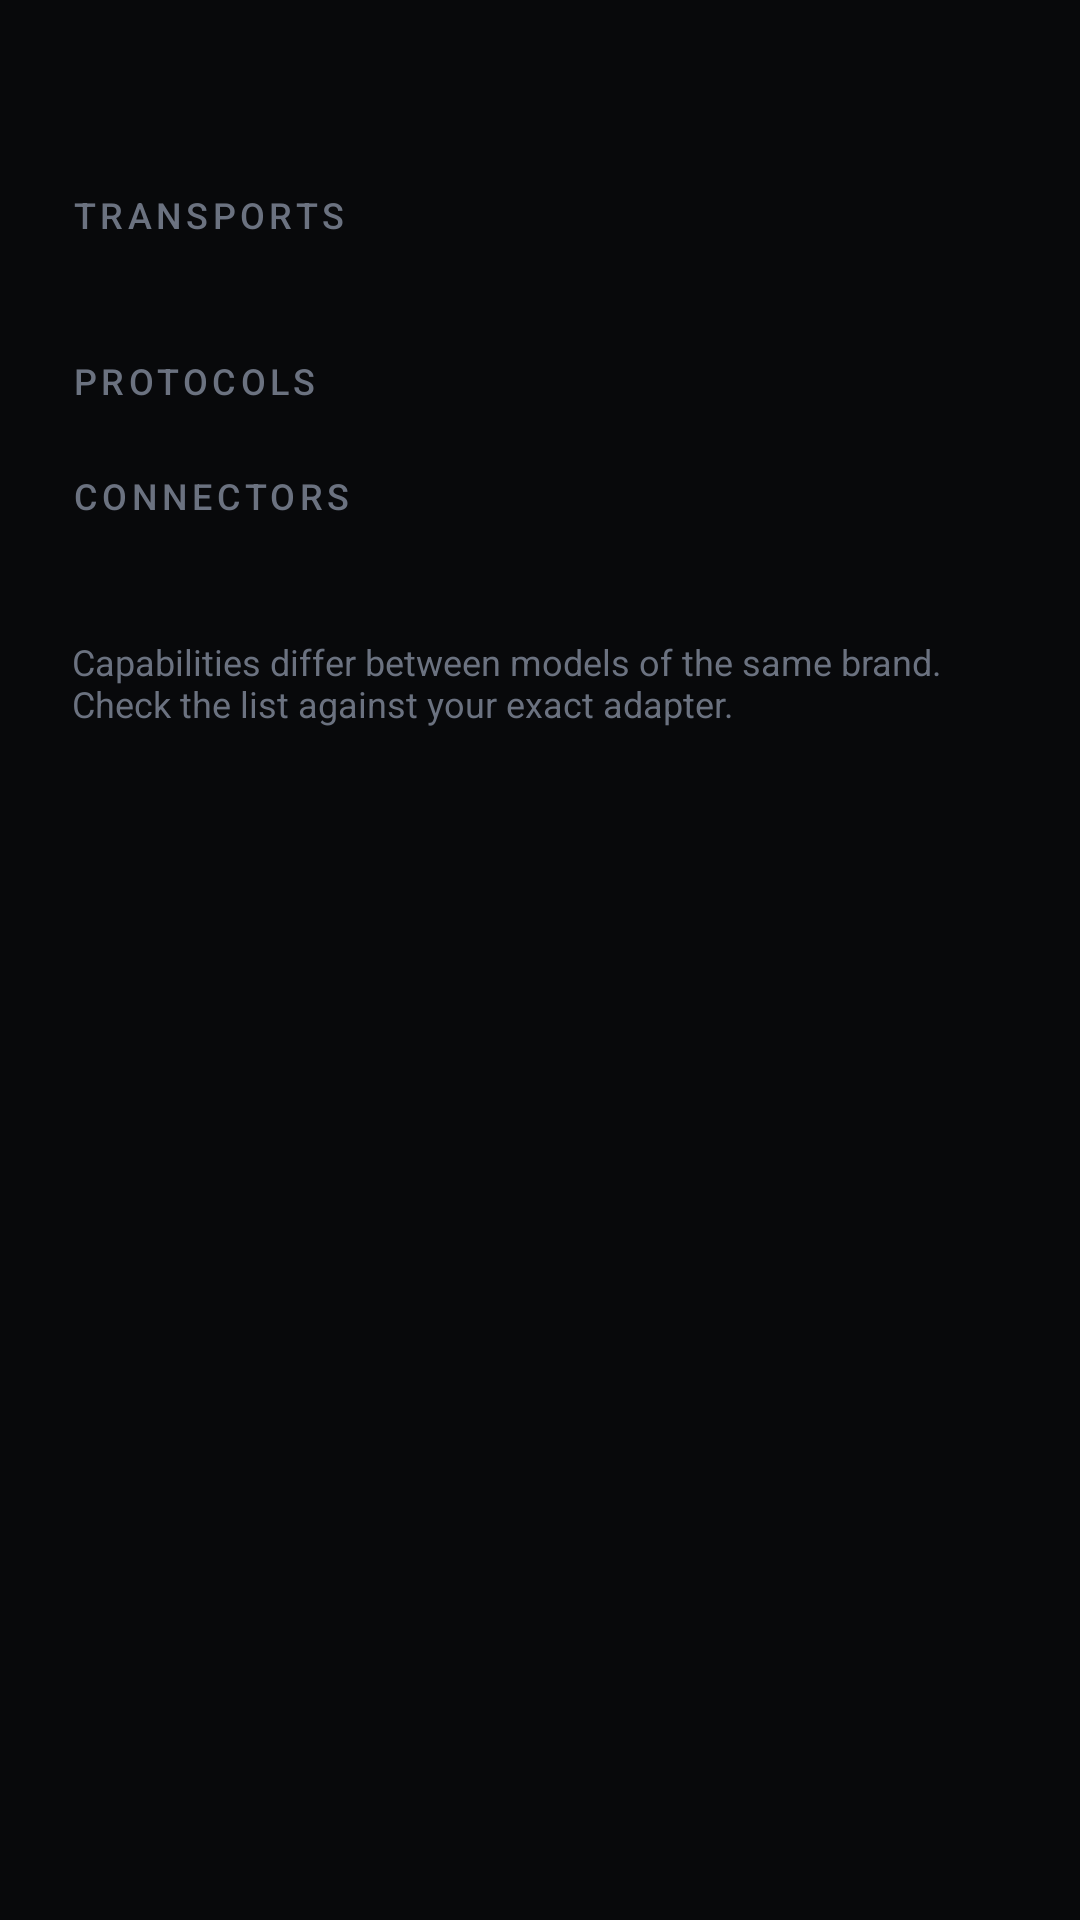

Android layout source for this screen:
<!-- AndroidManifest.xml: application theme Theme.Redline -->
<!-- res/layout/dialog_adapter_detail.xml -->
<?xml version="1.0" encoding="utf-8"?>
<ScrollView xmlns:android="http://schemas.android.com/apk/res/android"
    android:layout_width="match_parent"
    android:layout_height="wrap_content"
    android:scrollbars="none">

    <LinearLayout
        android:layout_width="match_parent"
        android:layout_height="wrap_content"
        android:orientation="vertical"
        android:paddingStart="24dp"
        android:paddingEnd="24dp"
        android:paddingTop="8dp"
        android:paddingBottom="8dp">

        <TextView
            android:id="@+id/detail_models_label"
            style="@style/Text.SectionHeader"
            android:layout_width="wrap_content"
            android:layout_height="wrap_content" />

        <TextView
            android:id="@+id/detail_models"
            style="@style/Text.Body"
            android:layout_width="match_parent"
            android:layout_height="wrap_content"
            android:layout_marginTop="4dp"
            android:textColor="@color/text_primary" />

        <TextView
            style="@style/Text.SectionHeader"
            android:layout_width="wrap_content"
            android:layout_height="wrap_content"
            android:layout_marginTop="16dp"
            android:text="@string/label_transports" />

        <TextView
            android:id="@+id/detail_transports"
            style="@style/Text.Body"
            android:layout_width="match_parent"
            android:layout_height="wrap_content"
            android:layout_marginTop="4dp"
            android:textColor="@color/text_primary" />

        <TextView
            style="@style/Text.SectionHeader"
            android:layout_width="wrap_content"
            android:layout_height="wrap_content"
            android:layout_marginTop="16dp"
            android:text="@string/label_protocols" />

        <LinearLayout
            android:id="@+id/detail_protocols"
            android:layout_width="match_parent"
            android:layout_height="wrap_content"
            android:layout_marginTop="6dp"
            android:orientation="vertical" />

        <TextView
            style="@style/Text.SectionHeader"
            android:layout_width="wrap_content"
            android:layout_height="wrap_content"
            android:layout_marginTop="16dp"
            android:text="@string/label_connectors" />

        <TextView
            android:id="@+id/detail_connectors"
            style="@style/Text.Body"
            android:layout_width="match_parent"
            android:layout_height="wrap_content"
            android:layout_marginTop="4dp"
            android:textColor="@color/text_primary" />

        <TextView
            style="@style/Text.Caption"
            android:layout_width="match_parent"
            android:layout_height="wrap_content"
            android:layout_marginTop="16dp"
            android:text="@string/capability_disclaimer" />

    </LinearLayout>
</ScrollView>
<!-- resources referenced by this layout -->
<resources>
  <color name="text_primary">#FFFFFFFF</color>
  <string name="capability_disclaimer">Capabilities differ between models of the same brand. Check the list against your exact adapter.</string>
  <string name="label_connectors">Connectors</string>
  <string name="label_protocols">Protocols</string>
  <string name="label_transports">Transports</string>
  <style name="Text.Body" parent="">
          <item name="android:textColor">@color/text_secondary</item>
          <item name="android:textSize">@dimen/text_body</item>
      </style>
  <style name="Text.Caption" parent="">
          <item name="android:textColor">@color/text_tertiary</item>
          <item name="android:textSize">@dimen/text_caption</item>
      </style>
  <style name="Text.SectionHeader" parent="">
          <item name="android:textColor">@color/text_tertiary</item>
          <item name="android:textSize">@dimen/text_caption</item>
          <item name="android:letterSpacing">0.12</item>
          <item name="android:textAllCaps">true</item>
          <item name="android:fontFamily">sans-serif-medium</item>
      </style>
  <style name="Theme.Redline" parent="Theme.Material3.Dark.NoActionBar">
          <item name="colorPrimary">@color/redline_red</item>
          <item name="colorOnPrimary">@color/text_primary</item>
          <item name="colorPrimaryContainer">@color/redline_red_dark</item>
          <item name="colorOnPrimaryContainer">@color/text_primary</item>
          <item name="colorSecondary">@color/redline_red_bright</item>
          <item name="colorOnSecondary">@color/text_primary</item>
  
          <item name="android:colorBackground">@color/redline_background</item>
          <item name="colorSurface">@color/redline_surface</item>
          <item name="colorSurfaceVariant">@color/redline_card</item>
          <item name="colorOnBackground">@color/text_primary</item>
          <item name="colorOnSurface">@color/text_primary</item>
          <item name="colorOnSurfaceVariant">@color/text_secondary</item>
          <item name="colorOutline">@color/redline_border</item>
          <item name="colorError">@color/state_fault</item>
  
          <item name="android:statusBarColor">@color/redline_background</item>
          <item name="android:navigationBarColor">@color/redline_surface</item>
          <item name="android:windowBackground">@color/redline_background</item>
          <item name="android:textColorPrimary">@color/text_primary</item>
          <item name="android:textColorSecondary">@color/text_secondary</item>
          <item name="android:textColorHint">@color/text_tertiary</item>
      </style>
  <color name="text_secondary">#FF9BA1AA</color>
  <dimen name="text_body">14sp</dimen>
  <color name="text_tertiary">#FF6B7280</color>
  <dimen name="text_caption">12sp</dimen>
  <color name="redline_red">#FFE11D26</color>
  <color name="redline_red_dark">#FF8C1116</color>
  <color name="redline_red_bright">#FFFF3B42</color>
  <color name="redline_background">#FF08090B</color>
  <color name="redline_surface">#FF111317</color>
  <color name="redline_card">#FF171A1F</color>
  <color name="redline_border">#FF262A31</color>
  <color name="state_fault">#FFE11D26</color>
</resources>
